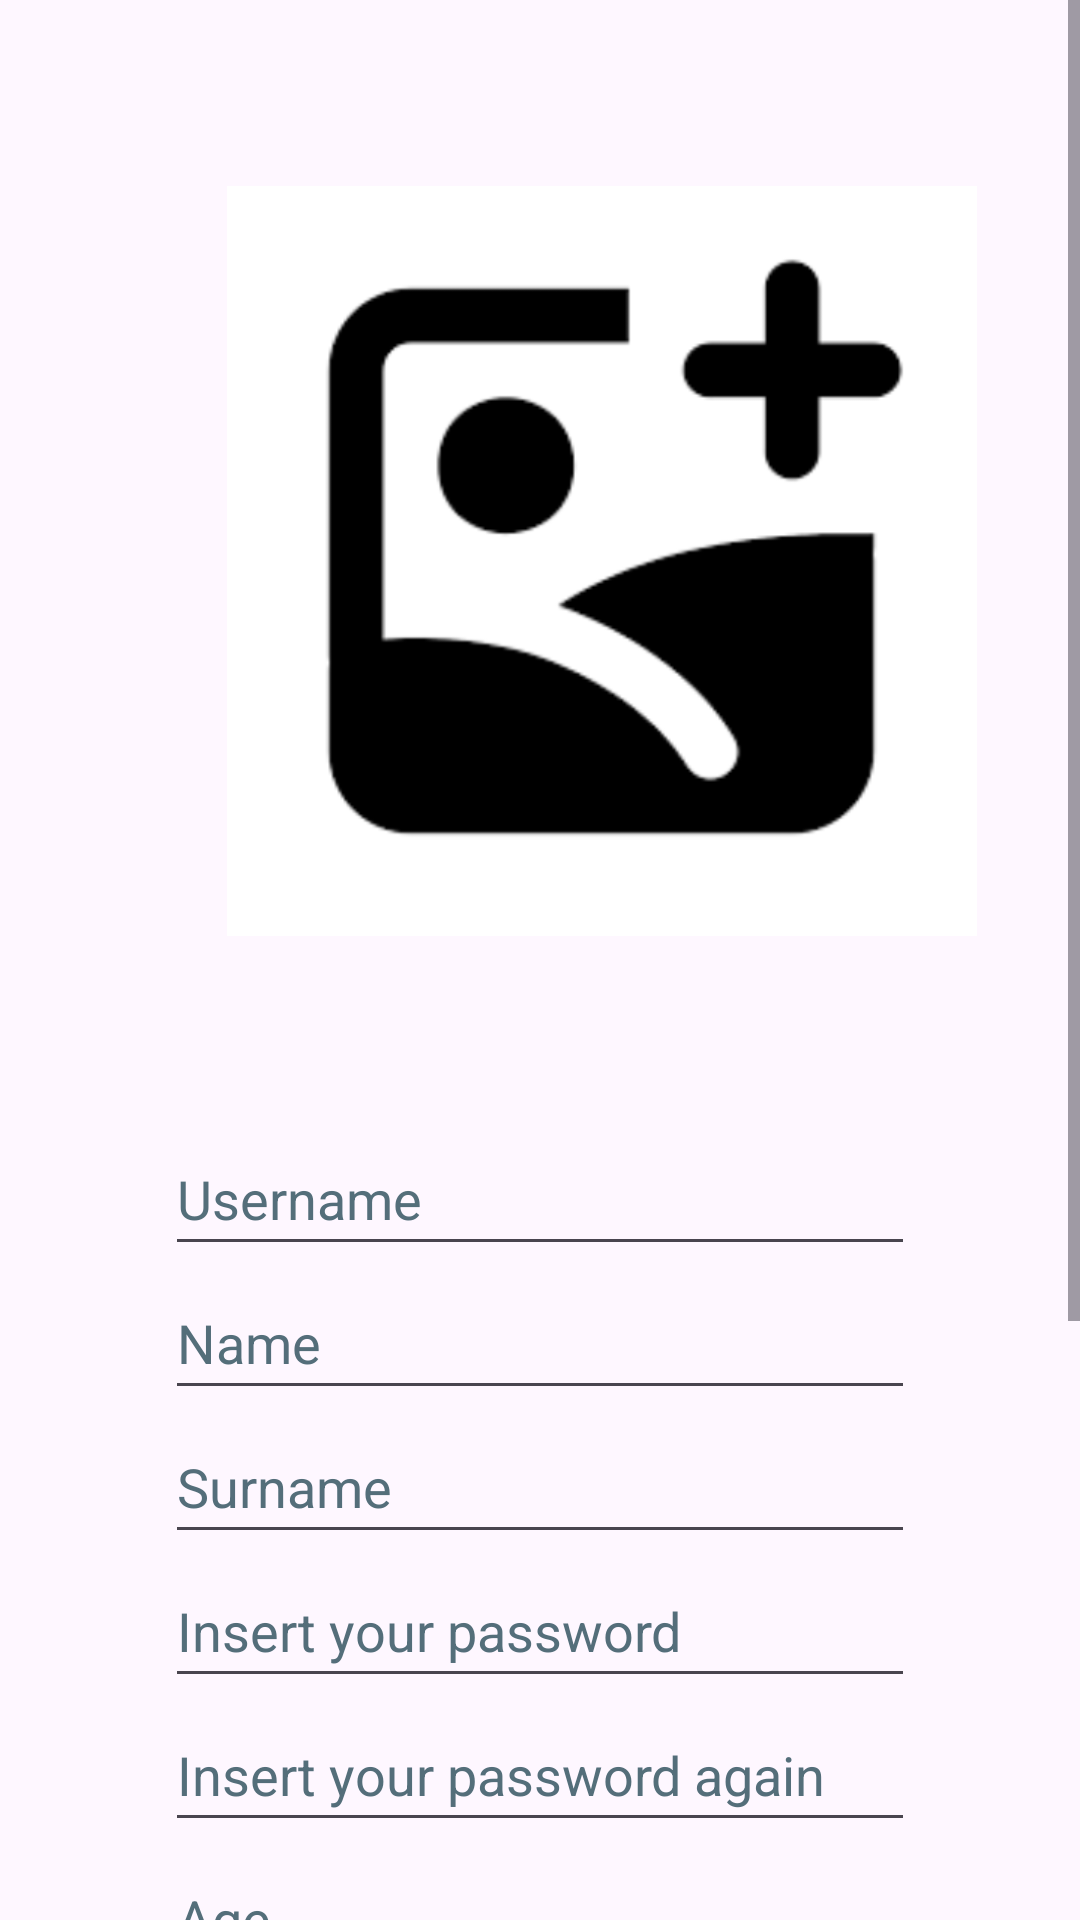

Android layout source for this screen:
<!-- AndroidManifest.xml: application theme Theme.SeedSavvy -->
<!-- res/layout/register.xml -->
<?xml version="1.0" encoding="utf-8"?>
<androidx.constraintlayout.widget.ConstraintLayout xmlns:android="http://schemas.android.com/apk/res/android"
    xmlns:app="http://schemas.android.com/apk/res-auto"
    xmlns:tools="http://schemas.android.com/tools"
    android:layout_width="match_parent"
    android:layout_height="match_parent"
    android:orientation="vertical"
    tools:ignore="Autofill">


    <ScrollView
        android:layout_width="0dp"
        android:layout_height="0dp"
        app:layout_constraintBottom_toBottomOf="parent"
        app:layout_constraintEnd_toEndOf="parent"
        app:layout_constraintStart_toStartOf="parent"
        app:layout_constraintTop_toTopOf="parent">

        <LinearLayout
            android:layout_width="match_parent"
            android:layout_height="wrap_content"
            android:orientation="vertical">

            <ImageView
                android:contentDescription="register_image"
                android:id="@+id/imageView"
                android:layout_width="277dp"
                android:layout_height="250dp"
                android:layout_margin="62dp"
                app:srcCompat="@drawable/add_image"
                tools:ignore="HardcodedText" />

            
            <EditText
                android:id="@+id/usernameEditText"
                android:layout_width="250dp"
                android:layout_height="wrap_content"
                android:layout_gravity="center"
                android:hint="@string/username"
                android:inputType="text"
                android:minHeight="48dp"
                android:textColorHint="#546E7A"
                tools:ignore="Autofill" />

            
            <EditText

                android:id="@+id/nameEditText"
                android:layout_width="250dp"
                android:layout_height="wrap_content"
                android:hint="@string/user_name"
                android:minHeight="48dp"
                android:inputType="text"
                android:layout_gravity="center"
                android:textColorHint="#546E7A" />

            
            <EditText
                android:id="@+id/surnameEditText"
                android:layout_width="250dp"
                android:layout_height="wrap_content"
                android:hint="@string/user_surname"
                android:minHeight="48dp"
                tools:ignore="TextContrastCheck"
                android:inputType="text"
                android:layout_gravity="center"
                android:textColorHint="#546E7A" />

            
            <EditText
                android:id="@+id/password1"
                android:layout_width="250dp"
                android:layout_height="wrap_content"
                android:layout_gravity="center"
                android:hint="@string/password"
                android:inputType="textPassword"
                android:minHeight="48dp"
                android:textColorHint="#546E7A" />
            
            <EditText
                android:id="@+id/password2"
                android:layout_width="250dp"
                android:layout_height="wrap_content"
                android:layout_gravity="center"
                android:hint="@string/password2"
                android:inputType="textPassword"
                android:minHeight="48dp"
                android:textColorHint="#546E7A" />

            
            <EditText
                android:id="@+id/ageEditText"
                android:layout_width="250dp"
                android:layout_height="wrap_content"
                android:layout_gravity="center"
                android:hint="@string/age"
                android:inputType="number"
                android:minHeight="48dp"
                android:textColorHint="#546E7A" />

            
            <RadioGroup
                android:id="@+id/genderRadioGroup"
                android:layout_width="250dp"
                android:layout_height="wrap_content"
                android:orientation="horizontal"
                android:layout_gravity="center">

                <RadioButton
                    android:id="@+id/maleRadioButton"
                    android:layout_width="wrap_content"
                    android:layout_height="wrap_content"
                    android:text="@string/male" />

                <RadioButton
                    android:id="@+id/femaleRadioButton"
                    android:layout_width="wrap_content"
                    android:layout_height="wrap_content"
                    android:text="@string/female" />
            </RadioGroup>

            
            <Button
                android:id="@+id/registerButton"
                android:layout_width="200dp"
                android:layout_height="60dp"
                android:layout_gravity="center"
                android:backgroundTint="@color/green"
                android:text="@string/register"
                android:textColor="#311B92"
                android:layout_marginTop="40dp"/>

            
            <Button
                android:id="@+id/goBackButton"
                android:layout_width="200dp"
                android:layout_marginBottom="60dp"
                android:layout_height="60dp"
                android:layout_gravity="center"
                android:backgroundTint="@color/grey"
                android:text="@string/BackButton"
                android:textColor="#283593" />

        </LinearLayout>
    </ScrollView>
</androidx.constraintlayout.widget.ConstraintLayout>
<!-- resources referenced by this layout -->
<resources>
  <color name="green">#17B757</color>
  <color name="grey">#ACABAB</color>
  <!-- drawable add_image: png bitmap (drawable, 24085 bytes) -->
  <string name="BackButton">Back</string>
  <string name="age">Age</string>
  <string name="female">Female</string>
  <string name="male">Male</string>
  <string name="password">Insert your password</string>
  <string name="password2">Insert your password again</string>
  <string name="register">Register</string>
  <string name="user_name">Name</string>
  <string name="user_surname">Surname</string>
  <string name="username">Username</string>
  <style name="Theme.SeedSavvy" parent="Base.Theme.SeedSavvy" />
  <style name="Base.Theme.SeedSavvy" parent="Theme.Material3.DayNight.NoActionBar">
          
          
      </style>
</resources>
